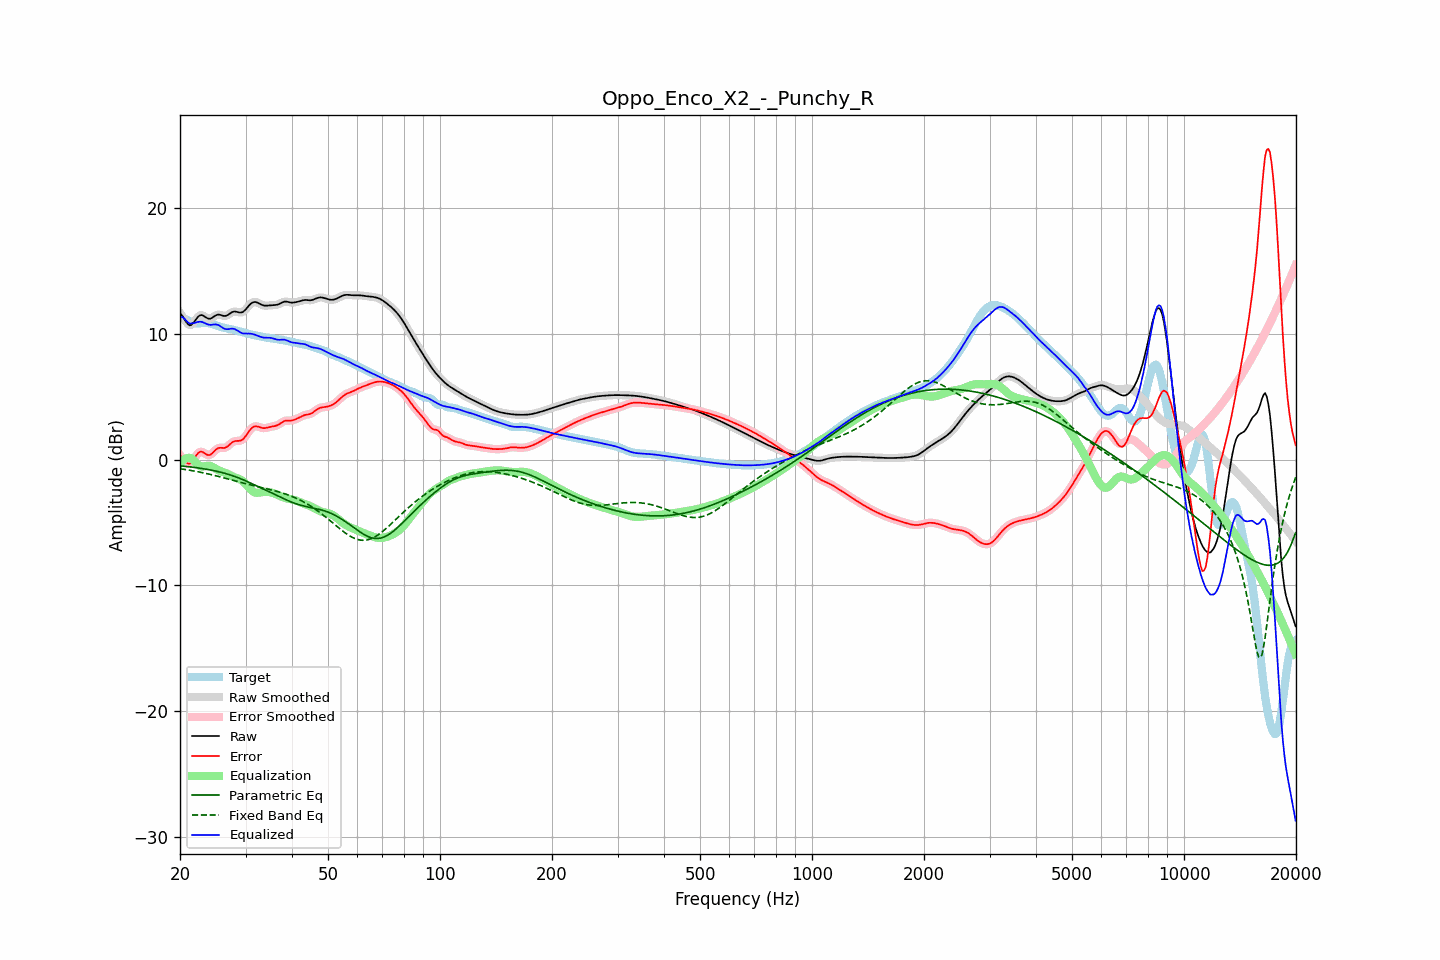

Data behind this chart, as committed beside it:
frequency, raw, error, smoothed, error_smoothed, equalization, parametric_eq, fixed_band_eq, equalized_raw, equalized_smoothed, target
20.00, 11.65, 0.35, 11.68, 0.38, -0.30, -0.48, -0.71, 11.35, 11.38, 11.30
20.20, 11.51, 0.24, 11.49, 0.21, -0.15, -0.49, -0.73, 11.36, 11.33, 11.28
20.40, 11.34, 0.10, 11.30, 0.07, -0.04, -0.51, -0.75, 11.30, 11.27, 11.24
20.61, 11.13, -0.07, 11.13, -0.07, 0.05, -0.52, -0.77, 11.19, 11.18, 11.20
20.81, 10.93, -0.21, 10.93, -0.21, 0.12, -0.53, -0.79, 11.05, 11.05, 11.14
21.02, 10.78, -0.30, 10.78, -0.30, 0.15, -0.55, -0.81, 10.93, 10.93, 11.08
21.23, 10.69, -0.33, 10.71, -0.30, 0.15, -0.56, -0.83, 10.84, 10.86, 11.01
21.44, 10.72, -0.24, 10.73, -0.22, 0.12, -0.58, -0.86, 10.84, 10.86, 10.96
21.66, 10.85, -0.06, 10.84, -0.07, 0.01, -0.60, -0.88, 10.86, 10.85, 10.91
21.87, 11.00, 0.12, 11.00, 0.12, -0.12, -0.61, -0.90, 10.88, 10.88, 10.88
22.09, 11.18, 0.32, 11.18, 0.32, -0.26, -0.63, -0.93, 10.92, 10.92, 10.86
22.31, 11.34, 0.49, 11.34, 0.48, -0.39, -0.65, -0.95, 10.96, 10.95, 10.85
22.54, 11.46, 0.60, 11.45, 0.60, -0.48, -0.67, -0.98, 10.98, 10.97, 10.85
22.76, 11.51, 0.64, 11.50, 0.64, -0.53, -0.69, -1.00, 10.98, 10.97, 10.86
22.99, 11.49, 0.62, 11.48, 0.61, -0.54, -0.70, -1.03, 10.95, 10.94, 10.88
23.22, 11.42, 0.54, 11.42, 0.54, -0.53, -0.73, -1.06, 10.89, 10.89, 10.88
23.45, 11.33, 0.45, 11.34, 0.46, -0.50, -0.75, -1.08, 10.83, 10.84, 10.88
23.69, 11.26, 0.39, 11.26, 0.39, -0.48, -0.77, -1.11, 10.78, 10.78, 10.87
23.92, 11.22, 0.37, 11.22, 0.37, -0.48, -0.79, -1.14, 10.74, 10.75, 10.85
24.16, 11.23, 0.41, 11.24, 0.41, -0.50, -0.82, -1.17, 10.73, 10.73, 10.82
24.40, 11.29, 0.50, 11.30, 0.51, -0.55, -0.84, -1.20, 10.74, 10.74, 10.79
24.65, 11.38, 0.63, 11.38, 0.63, -0.62, -0.87, -1.23, 10.76, 10.75, 10.75
24.89, 11.47, 0.76, 11.46, 0.76, -0.70, -0.90, -1.26, 10.77, 10.76, 10.70
25.14, 11.52, 0.86, 11.52, 0.86, -0.78, -0.92, -1.30, 10.75, 10.75, 10.66
25.39, 11.56, 0.94, 11.54, 0.92, -0.84, -0.95, -1.33, 10.71, 10.70, 10.62
25.65, 11.53, 0.95, 11.53, 0.95, -0.90, -0.98, -1.36, 10.63, 10.63, 10.58
25.91, 11.49, 0.95, 11.49, 0.94, -0.94, -1.02, -1.40, 10.55, 10.54, 10.54
26.16, 11.44, 0.93, 11.45, 0.94, -0.99, -1.05, -1.43, 10.46, 10.46, 10.51
26.43, 11.43, 0.95, 11.44, 0.96, -1.03, -1.08, -1.46, 10.40, 10.41, 10.48
26.69, 11.47, 1.01, 11.47, 1.01, -1.08, -1.12, -1.50, 10.39, 10.39, 10.46
26.96, 11.53, 1.10, 11.54, 1.11, -1.15, -1.16, -1.53, 10.39, 10.39, 10.43
27.23, 11.63, 1.22, 11.63, 1.22, -1.21, -1.20, -1.57, 10.41, 10.41, 10.41
27.50, 11.71, 1.33, 11.71, 1.33, -1.28, -1.24, -1.60, 10.43, 10.43, 10.38
27.77, 11.77, 1.42, 11.77, 1.42, -1.35, -1.28, -1.64, 10.42, 10.42, 10.35
28.05, 11.80, 1.48, 11.79, 1.47, -1.40, -1.33, -1.67, 10.39, 10.39, 10.32
28.33, 11.77, 1.49, 11.77, 1.49, -1.45, -1.38, -1.71, 10.32, 10.33, 10.28
28.62, 11.75, 1.50, 11.75, 1.50, -1.49, -1.42, -1.74, 10.25, 10.25, 10.25
28.90, 11.71, 1.50, 11.72, 1.51, -1.54, -1.47, -1.78, 10.17, 10.17, 10.21
29.19, 11.72, 1.54, 11.72, 1.54, -1.61, -1.52, -1.81, 10.11, 10.11, 10.18
29.48, 11.75, 1.61, 11.76, 1.62, -1.70, -1.58, -1.84, 10.05, 10.06, 10.14
29.78, 11.85, 1.75, 11.85, 1.74, -1.81, -1.63, -1.88, 10.04, 10.04, 10.11
30.08, 11.97, 1.90, 11.98, 1.91, -1.94, -1.69, -1.91, 10.03, 10.03, 10.07
30.38, 12.13, 2.09, 12.13, 2.09, -2.09, -1.75, -1.94, 10.03, 10.04, 10.04
30.68, 12.28, 2.28, 12.28, 2.27, -2.24, -1.80, -1.98, 10.04, 10.03, 10.00
30.99, 12.41, 2.44, 12.41, 2.43, -2.38, -1.86, -2.01, 10.03, 10.02, 9.97
31.30, 12.50, 2.56, 12.50, 2.56, -2.49, -1.92, -2.04, 10.00, 10.00, 9.94
31.61, 12.54, 2.63, 12.54, 2.63, -2.57, -1.98, -2.07, 9.97, 9.97, 9.91
31.93, 12.55, 2.66, 12.54, 2.66, -2.62, -2.04, -2.10, 9.93, 9.93, 9.88
32.24, 12.51, 2.65, 12.51, 2.65, -2.63, -2.10, -2.13, 9.88, 9.88, 9.86
32.57, 12.45, 2.62, 12.45, 2.62, -2.62, -2.16, -2.16, 9.83, 9.83, 9.83
32.89, 12.38, 2.57, 12.38, 2.57, -2.60, -2.22, -2.19, 9.78, 9.78, 9.81
33.22, 12.32, 2.54, 12.32, 2.54, -2.58, -2.28, -2.22, 9.74, 9.74, 9.79
33.55, 12.27, 2.51, 12.28, 2.52, -2.56, -2.34, -2.25, 9.72, 9.72, 9.76
33.89, 12.26, 2.52, 12.26, 2.52, -2.55, -2.40, -2.28, 9.71, 9.71, 9.74
34.23, 12.26, 2.54, 12.26, 2.54, -2.55, -2.45, -2.31, 9.71, 9.71, 9.71
34.57, 12.27, 2.58, 12.27, 2.57, -2.56, -2.51, -2.34, 9.71, 9.71, 9.69
34.92, 12.28, 2.61, 12.28, 2.61, -2.58, -2.57, -2.37, 9.70, 9.70, 9.67
35.27, 12.29, 2.64, 12.29, 2.63, -2.61, -2.63, -2.41, 9.68, 9.68, 9.66
35.62, 12.30, 2.66, 12.30, 2.66, -2.65, -2.69, -2.44, 9.65, 9.65, 9.64
35.97, 12.30, 2.68, 12.31, 2.68, -2.70, -2.76, -2.47, 9.60, 9.61, 9.62
... 635 more rows
